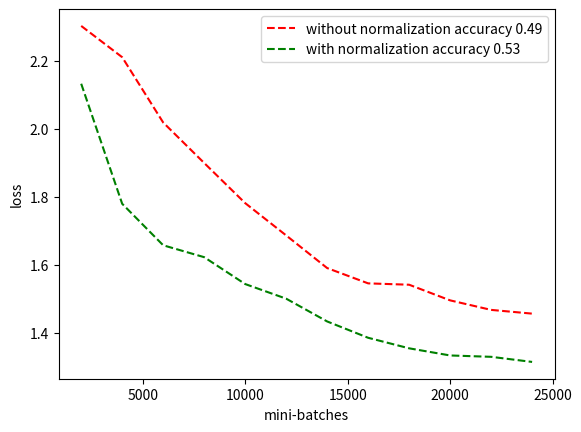

Source code (Python):
import numpy as np
import  matplotlib.pyplot as plt

xloss = np.array([2000, 4000, 6000, 8000, 10000, 12000, 14000, 16000, 18000, 20000, 22000, 24000])

yloss = np.array([[2.227, 1.887, 1.698, 1.587, 1.522, 1.465, 1.384, 1.348, 1.316, 1.290, 1.306, 1.264],#initial
                  [2.303, 2.294, 2.100, 1.844, 1.707, 1.626, 1.550, 1.489, 1.445, 1.425, 1.393, 1.370],#add 1 conv
                  [2.287, 2.039, 1.871, 1.748, 1.640, 1.582, 1.506, 1.468, 1.433, 1.407, 1.394, 1.347],#add 1 fulc
                  [2.303, 2.250, 2.000, 1.835, 1.710, 1.652, 1.569, 1.535, 1.457, 1.437, 1.413, 1.394],#add 2 fulc
                  [2.191, 1.806, 1.595, 1.512, 1.426, 1.392, 1.306, 1.280, 1.235, 1.227, 1.196, 1.161],#add filters
                  [2.272, 1.924, 1.745, 1.672, 1.603, 1.561, 1.512, 1.503, 1.467, 1.439, 1.447, 1.405],#reduce filters
                  [2.304, 2.301, 2.294, 2.274, 2.231, 2.180, 2.121, 2.085, 2.029, 1.971, 1.896, 1.887],#0.0001 lr
                  [2.074, 1.956, 1.918, 1.937, 1.944, 1.961, 1.970, 1.981, 1.988, 1.981, 1.966, 1.959],#0.01 lr
                  [1.921, 1.654, 1.548, 1.474, 1.441, 1.383, 1.320, 1.292, 1.299, 1.244, 1.275, 1.260],#Adam
                  [2.100, 1.984, 1.941, 1.911, 1.885, 1.872, 1.839, 1.823, 1.802, 1.800, 1.806, 1.782],#Adagrad
                  [1.860, 1.620, 1.499, 1.453, 1.420, 1.389, 1.313, 1.316, 1.308, 1.268, 1.251, 1.264],#RMSprop
                  [2.303, 2.211, 2.019, 1.900, 1.782, 1.687, 1.591, 1.546, 1.542, 1.496, 1.468, 1.457],#without norm
                  [2.133, 1.780, 1.658, 1.623, 1.544, 1.501, 1.434, 1.386, 1.355, 1.334, 1.330, 1.315] #with norm
                  ])

p1 = plt.plot(xloss,yloss[11],'r--',label='without normalization accuracy 0.49')
#p2 = plt.plot(xloss,yloss[1],'g--',label='add 1 more conv layer with accuracy 0.51')
#p3 = plt.plot(xloss,yloss[2],'b--',label='add 1 more fulc layer with accuracy 0.57')
#p4 = plt.plot(xloss,yloss[3],'y--',label='add 2 more fulc layer with accuracy 0.50')
#p5 = plt.plot(xloss,yloss[4],'g--',label='add filters with accuracy 0.59')
#p6 = plt.plot(xloss,yloss[5],'b--',label='reduce filters with accuracy 0.47')
#p7 = plt.plot(xloss,yloss[6],'g--',label='lr = 0.0001 with accuracy 0.33')
#p8 = plt.plot(xloss,yloss[7],'b--',label='lr = 0.01 with accuracy 0.21')
#p9 = plt.plot(xloss,yloss[8],'g--',label='Adam optimizer with accuracy 0.55')
#p10 = plt.plot(xloss,yloss[9],'b--',label='Adagrad optimizer with accuracy 0.36')
#p11 = plt.plot(xloss,yloss[10],'y--',label='RMSprop optimizer with accuracy 0.52')
p12 = plt.plot(xloss,yloss[12],'g--',label='with normalization accuracy 0.53')


plt.xlabel('mini-batches')
plt.ylabel('loss')
plt.legend()
plt.show()
